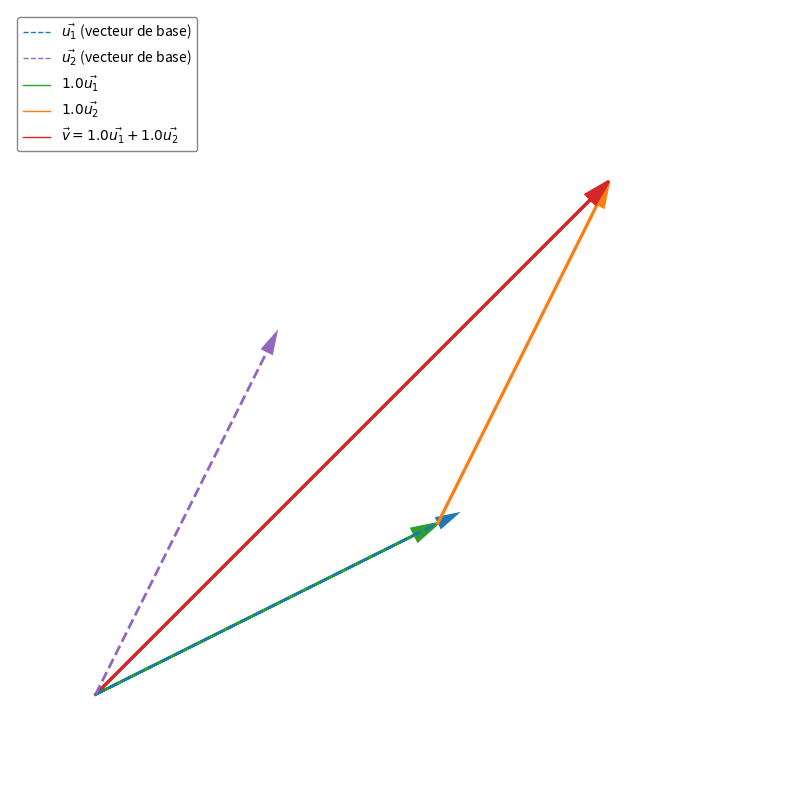

Recreate this plot in Python.
import matplotlib.pyplot as plt
import numpy as np
from matplotlib.lines import Line2D

fig, ax = plt.subplots(figsize=(10, 8))
ax.set_aspect("equal")
ax.axis("off")

# Origine
O = np.array([0, 0])

# Vecteurs
u1 = np.array([2, 1])
u2 = np.array([1, 2])
a1 = 1.0
a2 = 1.0

# Calculs
a1_u1 = a1 * u1
a2_u2 = a2 * u2
v = a1_u1 + a2_u2

# Points
B = O + a1_u1
D = O + v

def draw_arrow(ax, start, end, color="k", linestyle='-'):
    x0, y0 = start
    x1, y1 = end
    dx, dy = x1 - x0, y1 - y0
    
    if linestyle == '-':
        ax.arrow(
            x0, y0, dx, dy,
            length_includes_head=True,
            head_width=0.08,
            head_length=0.15,
            color=color,
            linewidth=2
        )
    else:
        ax.plot([x0, x1], [y0, y1], color=color, linewidth=2, linestyle=linestyle)
        angle = np.arctan2(dy, dx)
        arrow_length = 0.15
        arrow_width = 0.08
        ax.arrow(
            x1 - arrow_length * np.cos(angle),
            y1 - arrow_length * np.sin(angle),
            arrow_length * np.cos(angle),
            arrow_length * np.sin(angle),
            head_width=arrow_width,
            head_length=arrow_length,
            fc=color,
            ec=color,
            linewidth=0
        )

# Vecteur u1 (base) - en pointillés
draw_arrow(ax, O, O + u1, color="tab:blue", linestyle='--')
# Vecteur u2 (base) - en pointillés
draw_arrow(ax, O, O + u2, color="tab:purple", linestyle='--')
# a1*u1
draw_arrow(ax, O, B, color="tab:green")
# a2*u2
draw_arrow(ax, B, D, color="tab:orange")
# Vecteur résultant v
draw_arrow(ax, O, D, color="tab:red")

# Légende
legend_elements = [
    Line2D([0], [0], color='tab:blue', linewidth=1, linestyle='--', label=r'$\vec{u_1}$ (vecteur de base)'),
    Line2D([0], [0], color='tab:purple', linewidth=1, linestyle='--', label=r'$\vec{u_2}$ (vecteur de base)'),
    Line2D([0], [0], color='tab:green', linewidth=1, label=f'${a1}\\vec{{u_1}}$'),
    Line2D([0], [0], color='tab:orange', linewidth=1, label=f'${a2}\\vec{{u_2}}$'),
    Line2D([0], [0], color='tab:red', linewidth=1, label=f'$\\vec{{v}} = {a1}\\vec{{u_1}} + {a2}\\vec{{u_2}}$')
]
ax.legend(handles=legend_elements, loc='upper left', fontsize=10, framealpha=0.95, edgecolor='gray')

ax.set_xlim(-0.5, 4)
ax.set_ylim(-0.5, 4)

plt.tight_layout()
plt.savefig("combinaison_lineaire.png", dpi=300, bbox_inches="tight", facecolor='white')
print("Graphique sauvegardé sous 'combinaison_lineaire.png'")
plt.show()
